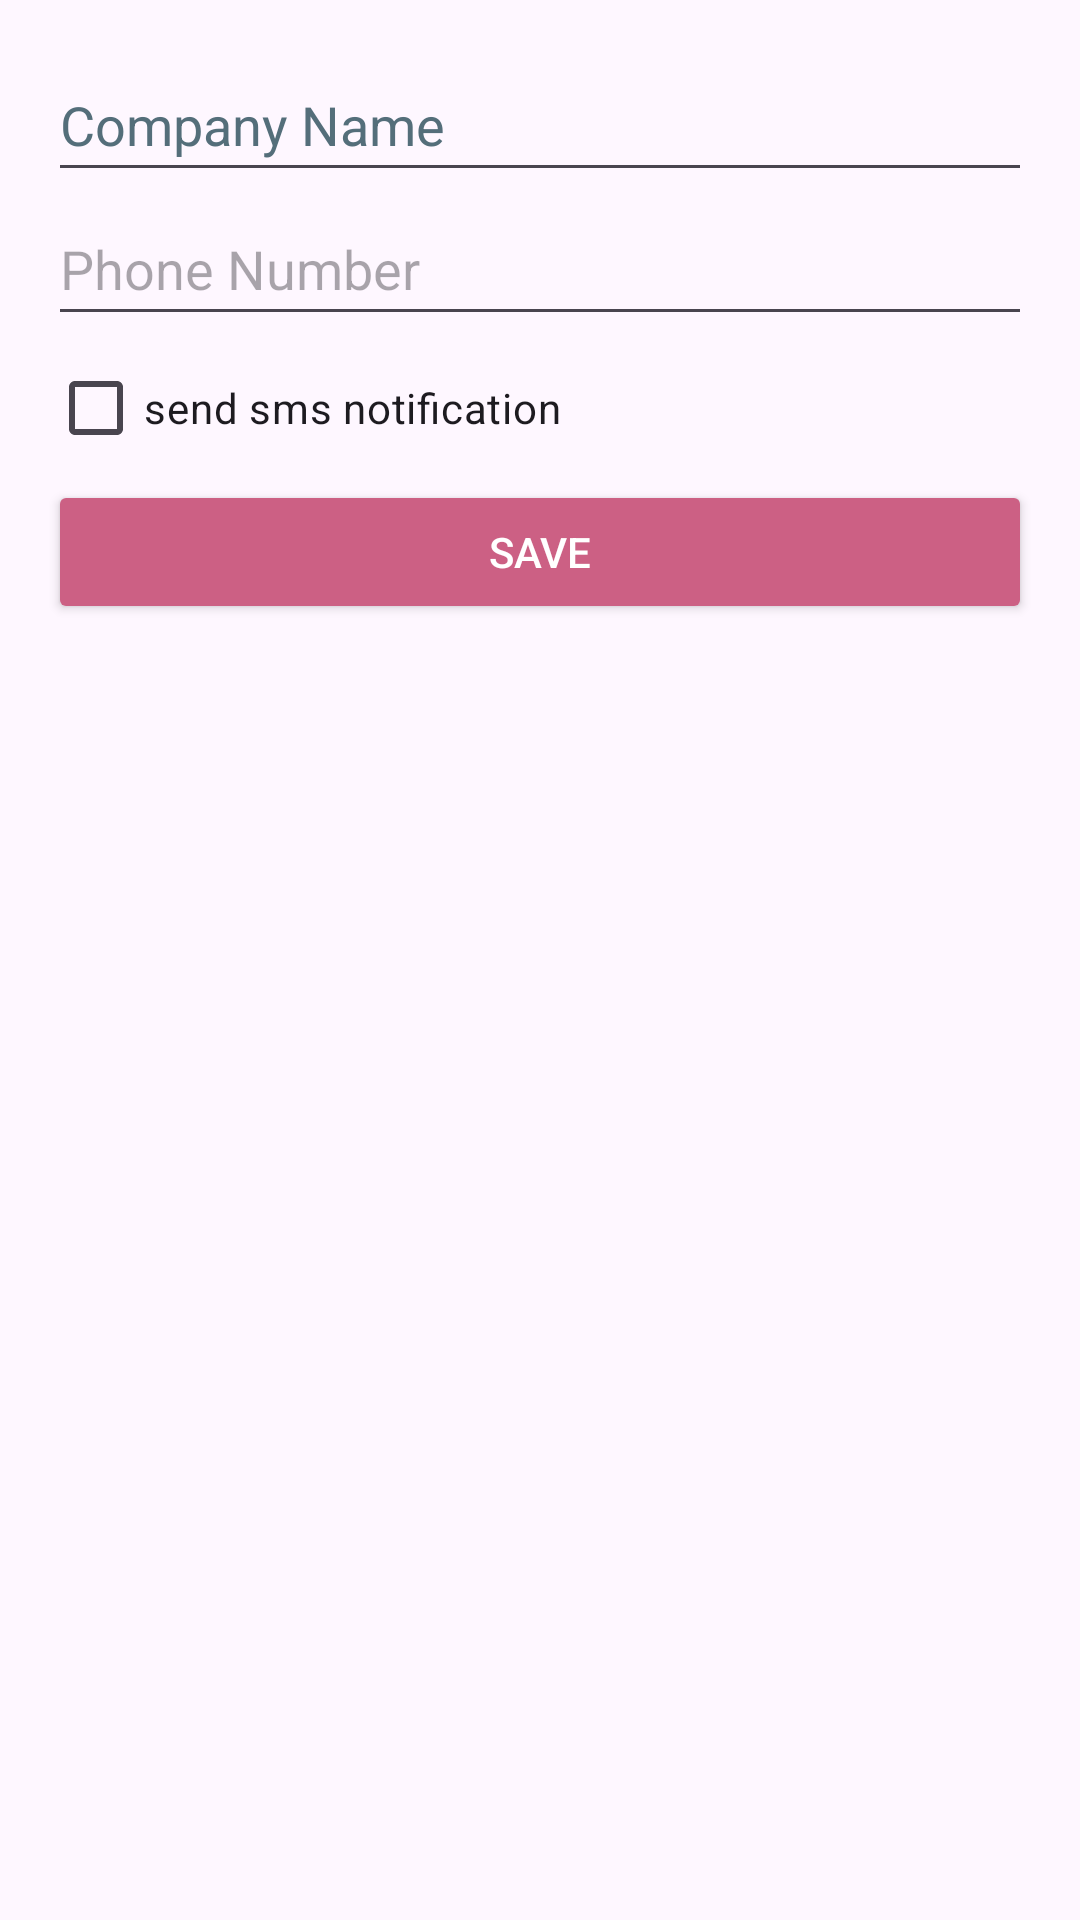

This screen was rendered from an Android layout file. Write that file and the resources it references.
<!-- AndroidManifest.xml: application theme Theme.HiredApp -->
<!-- res/layout/dialog_add_meeting.xml -->
<?xml version="1.0" encoding="utf-8"?>
<LinearLayout xmlns:android="http://schemas.android.com/apk/res/android"
    xmlns:tools="http://schemas.android.com/tools"
    android:layout_width="match_parent"
    android:layout_height="wrap_content"
    android:orientation="vertical"
    android:padding="16dp">

    <EditText
        android:id="@+id/companyName"
        android:layout_width="match_parent"
        android:layout_height="wrap_content"
        android:autofillHints=""
        android:hint="@string/company_name"
        android:inputType=""
        android:minHeight="48dp"
        android:textColorHint="#546E7A"
        tools:ignore="VisualLintTextFieldSize" />

    <EditText
        android:id="@+id/phoneNumber"
        android:layout_width="match_parent"
        android:layout_height="wrap_content"
        android:autofillHints=""
        android:hint="@string/phone_number"
        android:inputType="phone"
        android:minHeight="48dp"
        tools:ignore="VisualLintTextFieldSize,TextContrastCheck" />

    <CheckBox
        android:id="@+id/sendSmsCheckbox"
        android:layout_width="wrap_content"
        android:layout_height="wrap_content"
        android:text="@string/send_sms_notification" />

    <Button
        android:id="@+id/sendSmsButton"
        android:layout_width="match_parent"
        android:layout_height="wrap_content"
        android:backgroundTint="@color/colorPrimary"
        android:text="@string/save"
        android:textColor="@android:color/white"
        tools:ignore="VisualLintButtonSize,TextContrastCheck" />
</LinearLayout>
<!-- resources referenced by this layout -->
<resources>
  <color name="colorPrimary">#CC6084</color> // buttons
  <string name="company_name">Company Name</string>
  <string name="phone_number">Phone Number</string>
  <string name="save">save</string>
  <string name="send_sms_notification">send sms notification</string>
  <style name="Theme.HiredApp" parent="Base.Theme.HiredApp" />
  <style name="Base.Theme.HiredApp" parent="Theme.Material3.DayNight.NoActionBar">
          
          
      </style>
</resources>
